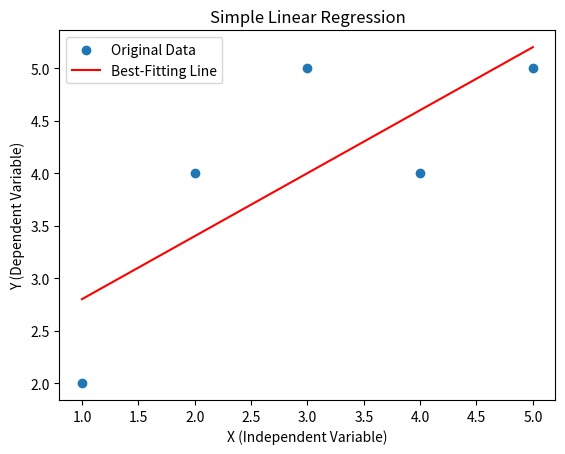

Write Python code to recreate this figure.
import numpy as np
import matplotlib.pyplot as plt

# Generating sample dataset
X = np.array([1, 2, 3, 4, 5])
Y = np.array([2, 4, 5, 4, 5])

# Calculating the coefficients (slope and intercept) of the best-fitting line
slope, intercept = np.polyfit(X, Y, 1)

# Predicting Y values based on the model
predicted_Y = slope * X + intercept

# Calculating the Mean Squared Error (MSE)
mse = np.mean((Y - predicted_Y) ** 2)

# Calculating the Coefficient of Determination (R^2 score)
ss_residual = np.sum((Y - predicted_Y) ** 2)
ss_total = np.sum((Y - np.mean(Y)) ** 2)
r_squared = 1 - (ss_residual / ss_total)

# Printing the results
print("Mean Squared Error (MSE):", mse)
print("Coefficient of Determination (R^2 score):", r_squared)

# Plotting the original data and the best-fitting line
plt.scatter(X, Y, label='Original Data')
plt.plot(X, predicted_Y, color='red', label='Best-Fitting Line')
plt.xlabel('X (Independent Variable)')
plt.ylabel('Y (Dependent Variable)')
plt.title('Simple Linear Regression')
plt.legend()
plt.show()
